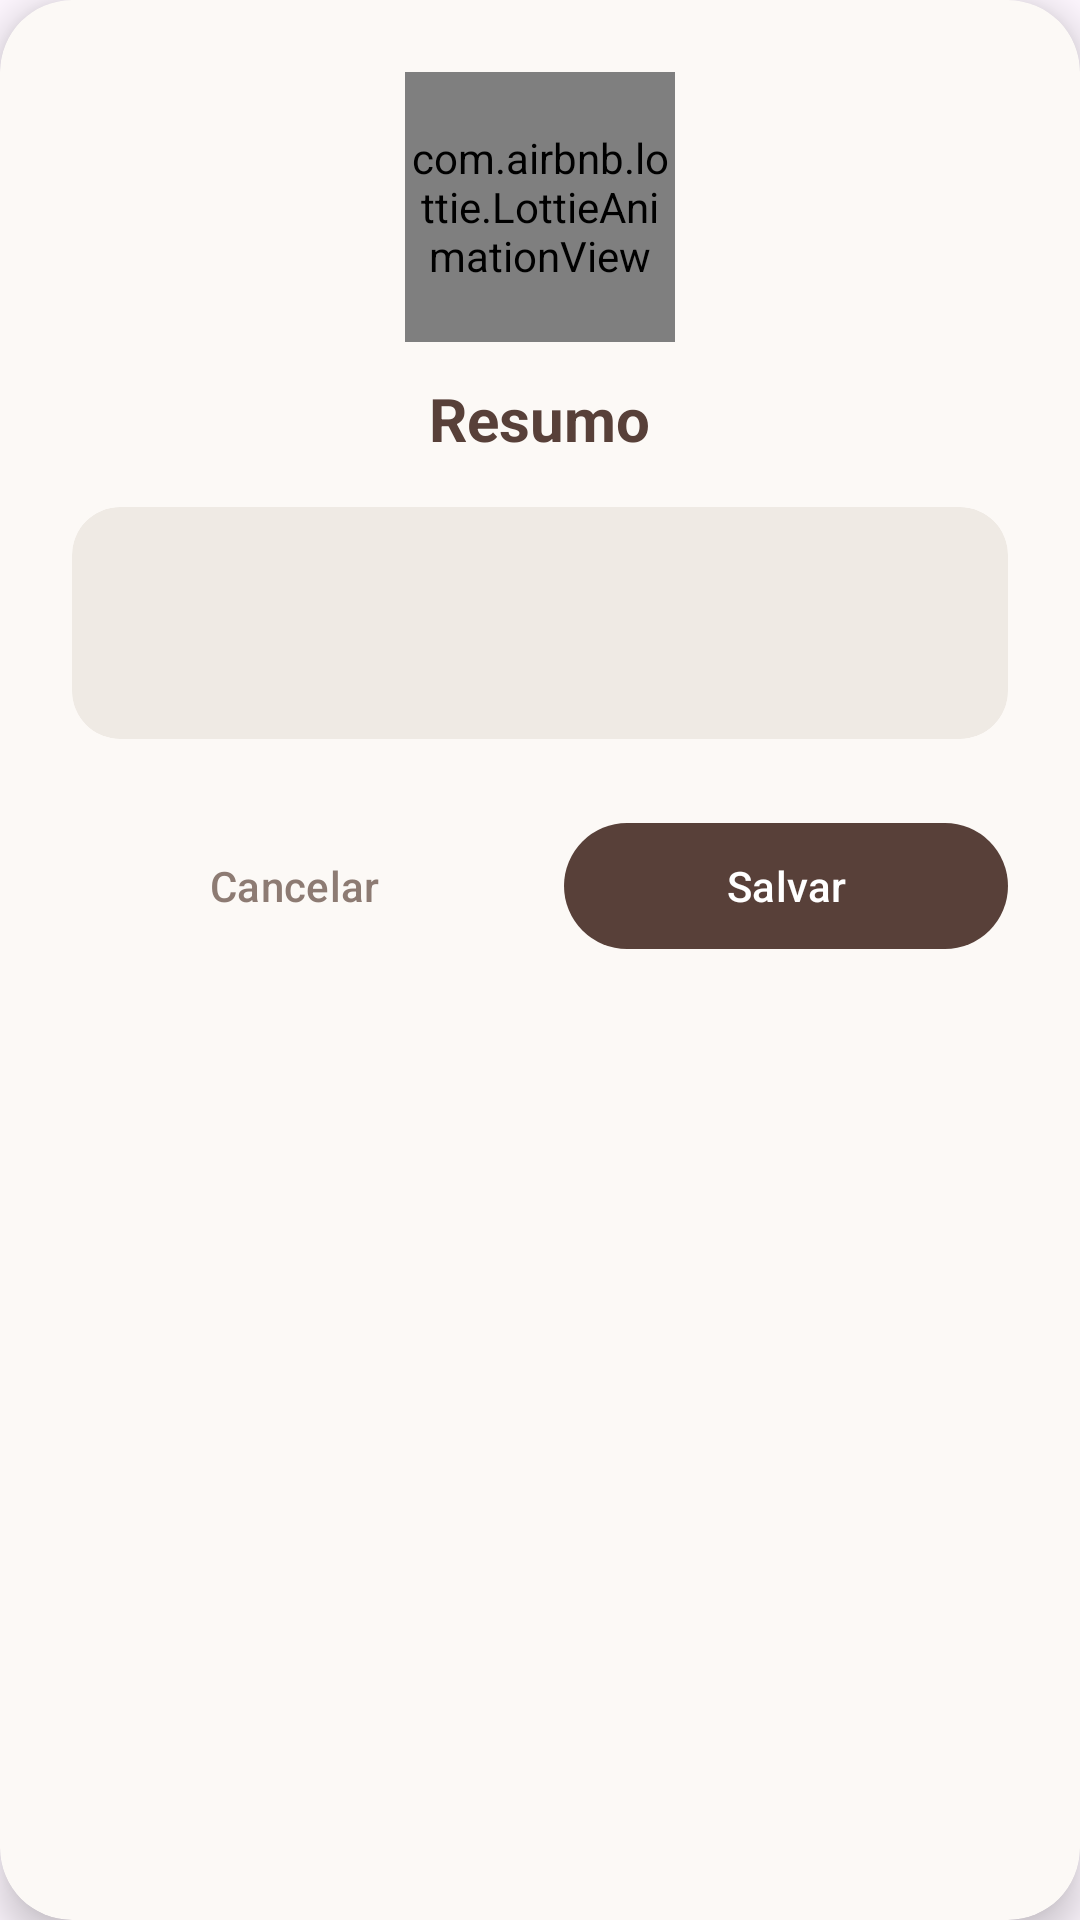

Here is an Android app screen rendered from its layout file. Give the layout XML and the strings, colors and styles it references.
<!-- AndroidManifest.xml: application theme Theme.CronogramaSun -->
<!-- res/layout/layout_dialog_confirmacao.xml -->
<?xml version="1.0" encoding="utf-8"?>
<com.google.android.material.card.MaterialCardView xmlns:android="http://schemas.android.com/apk/res/android"
    xmlns:app="http://schemas.android.com/apk/res-auto"
    android:layout_width="match_parent"
    android:layout_height="wrap_content"
    android:layout_margin="24dp"
    app:cardBackgroundColor="@color/bege_fundo"
    app:cardCornerRadius="24dp"
    app:cardElevation="8dp"
    app:strokeWidth="0dp">

    <LinearLayout
        android:layout_width="match_parent"
        android:layout_height="wrap_content"
        android:gravity="center_horizontal"
        android:orientation="vertical"
        android:padding="24dp">

        <com.airbnb.lottie.LottieAnimationView
            android:layout_width="90dp"
            android:layout_height="90dp"
            android:layout_marginBottom="12dp"
            app:lottie_autoPlay="true"
            app:lottie_loop="true"
            app:lottie_rawRes="@raw/loader_cat" />

        <TextView
            android:id="@+id/txtTituloDialog"
            android:layout_width="wrap_content"
            android:layout_height="wrap_content"
            android:text="Resumo"
            android:textColor="@color/marrom_escuro"
            android:textSize="20sp"
            android:textStyle="bold" />

        <com.google.android.material.card.MaterialCardView
            android:layout_width="match_parent"
            android:layout_height="wrap_content"
            android:layout_marginTop="16dp"
            app:cardBackgroundColor="#EFEAE4"
            app:cardCornerRadius="16dp"
            app:cardElevation="0dp"
            app:strokeWidth="0dp">

            <LinearLayout
                android:layout_width="match_parent"
                android:layout_height="wrap_content"
                android:orientation="vertical"
                android:padding="16dp">

                <RelativeLayout
                    android:layout_width="match_parent"
                    android:layout_height="wrap_content">

                    <TextView
                        android:id="@+id/txtResumoLinha1Type"
                        android:layout_width="wrap_content"
                        android:layout_height="wrap_content"
                        android:layout_alignParentStart="true"
                        android:layout_toStartOf="@+id/txtResumoLinha1Meta"
                        android:layout_marginEnd="8dp"
                        android:textColor="@color/marrom_escuro"
                        android:textSize="15sp"
                        android:textStyle="bold"/>

                    <TextView
                        android:id="@+id/txtResumoLinha1Meta"
                        android:layout_width="wrap_content"
                        android:layout_height="wrap_content"
                        android:layout_alignParentEnd="true"
                        android:textColor="#D9534F"
                        android:textSize="14sp"
                        android:textStyle="bold"
                        android:visibility="gone"/>
                </RelativeLayout>

                <TextView
                    android:id="@+id/txtResumoLinha2Name"
                    android:layout_width="wrap_content"
                    android:layout_height="wrap_content"
                    android:layout_marginTop="6dp"
                    android:textColor="@color/marrom_texto_claro"
                    android:textSize="14sp" />

                <TextView
                    android:id="@+id/txtResumoLinha3Extra1"
                    android:layout_width="wrap_content"
                    android:layout_height="wrap_content"
                    android:layout_marginTop="4dp"
                    android:textColor="@color/marrom_texto_claro"
                    android:textSize="14sp"
                    android:visibility="gone" />

                <TextView
                    android:id="@+id/txtResumoLinha4Extra2"
                    android:layout_width="wrap_content"
                    android:layout_height="wrap_content"
                    android:layout_marginTop="4dp"
                    android:textColor="@color/marrom_texto_claro"
                    android:textSize="14sp"
                    android:visibility="gone" />
            </LinearLayout>
        </com.google.android.material.card.MaterialCardView>
        <LinearLayout
            android:layout_width="match_parent"
            android:layout_height="wrap_content"
            android:layout_marginTop="24dp"
            android:orientation="horizontal">

            <com.google.android.material.button.MaterialButton
                android:id="@+id/btnCancelarDialog"
                style="@style/Widget.Material3.Button.TextButton"
                android:layout_width="0dp"
                android:layout_height="50dp"
                android:layout_marginEnd="8dp"
                android:layout_weight="1"
                android:text="Cancelar"
                android:textColor="@color/marrom_texto_claro" />

            <com.google.android.material.button.MaterialButton
                android:id="@+id/btnConfirmarDialog"
                android:layout_width="0dp"
                android:layout_height="50dp"
                android:layout_marginStart="8dp"
                android:layout_weight="1"
                android:text="Salvar"
                android:textColor="@color/white"
                app:backgroundTint="@color/marrom_escuro"
                app:cornerRadius="25dp" />
        </LinearLayout>
    </LinearLayout>
</com.google.android.material.card.MaterialCardView>
<!-- resources referenced by this layout -->
<resources>
  <color name="bege_fundo">#FCF9F6</color>
  <color name="marrom_escuro">#584039</color>
  <color name="marrom_texto_claro">#8D7B73</color>
  <color name="white">#FFFFFFFF</color>
  <style name="Theme.CronogramaSun" parent="Base.Theme.CronogramaSun" />
  <style name="Base.Theme.CronogramaSun" parent="Theme.Material3.DayNight.NoActionBar">
          <item name="android:statusBarColor">@color/bege_fundo</item>
          <item name="android:windowLightStatusBar">true</item>
          <item name="colorPrimary">@color/marrom_escuro</item>
          <item name="android:textColorHighlight">#4D584039</item>
  
          <item name="android:navigationBarColor">@color/bege_fundo</item>
          <item name="android:windowLightNavigationBar" tools:targetApi="27">true</item>
      </style>
</resources>
